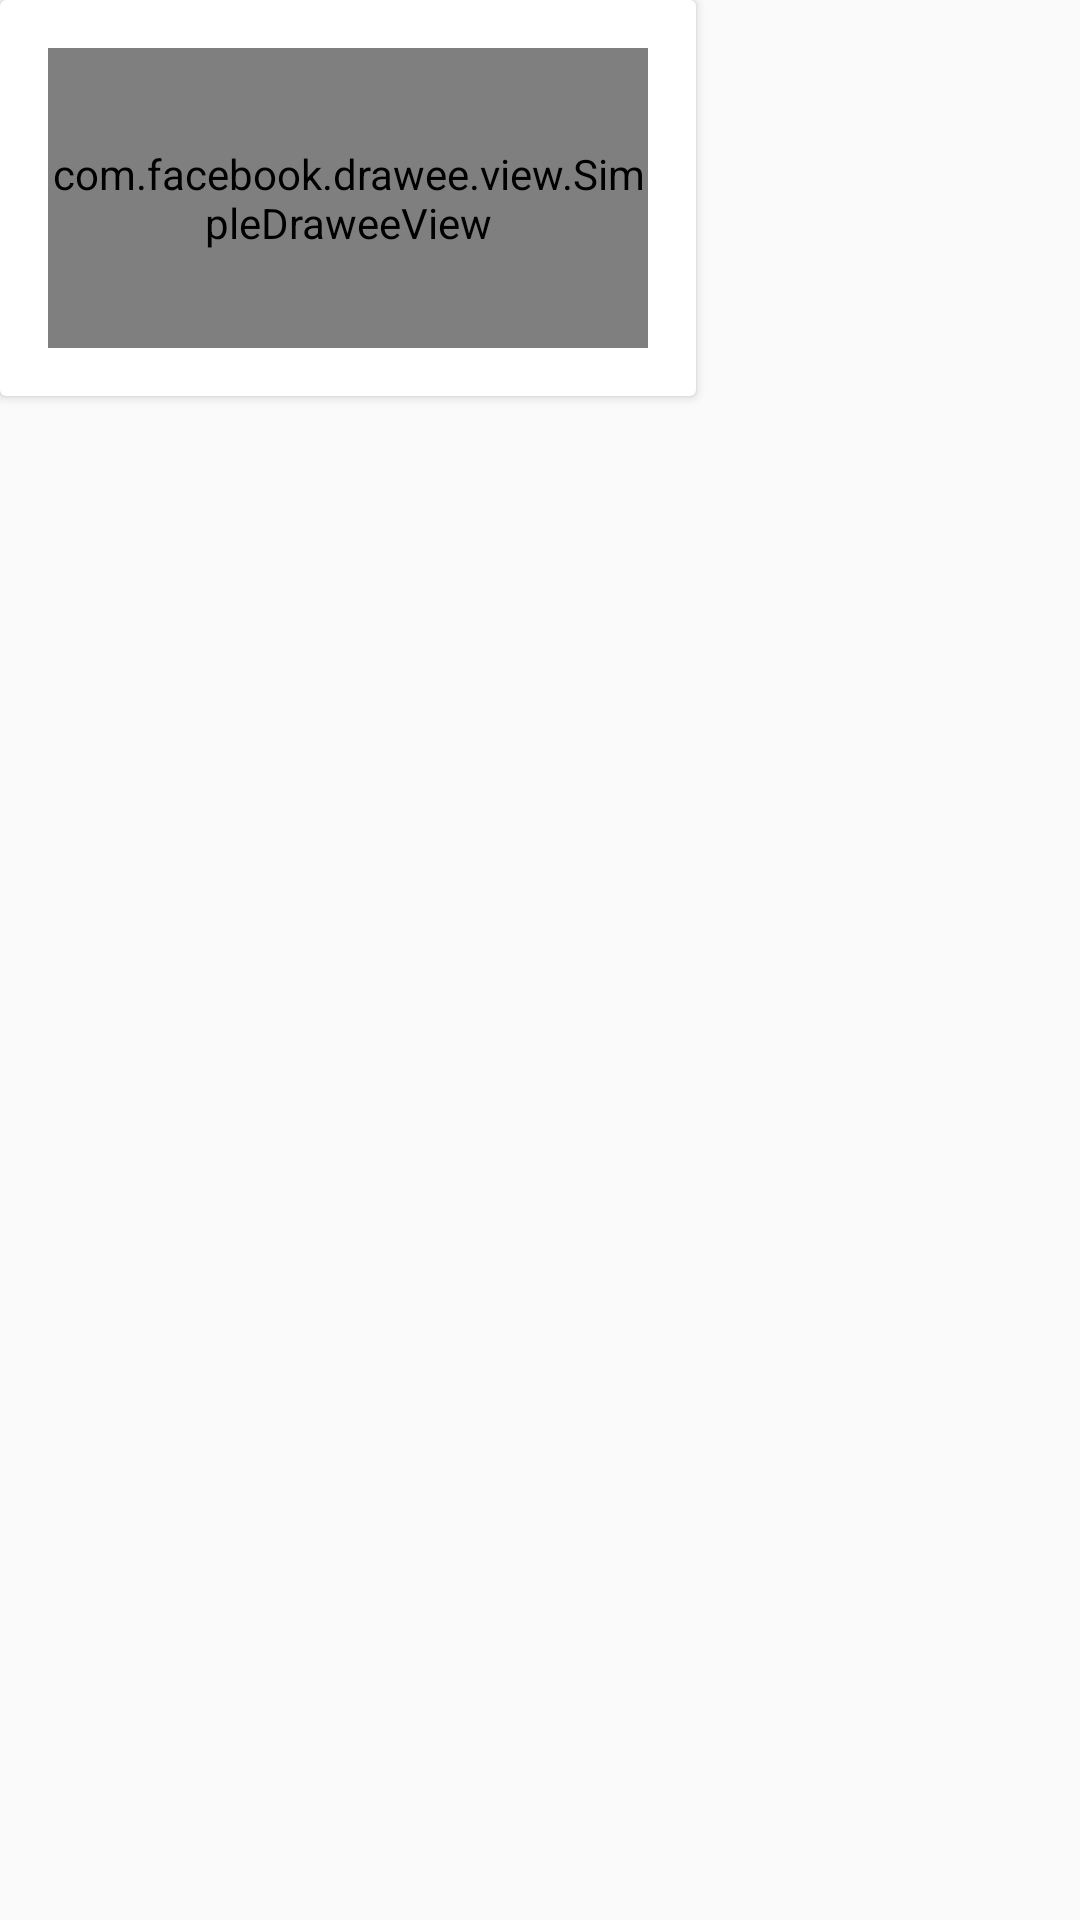

Write the Android layout XML for this screen, with the resource values it uses.
<!-- AndroidManifest.xml: application theme AppTheme -->
<!-- res/layout/chat_msg_img.xml -->
<?xml version="1.0" encoding="utf-8"?>
<LinearLayout xmlns:android="http://schemas.android.com/apk/res/android"
    xmlns:app="http://schemas.android.com/apk/res-auto"
    android:orientation="vertical" android:layout_width="match_parent"
    android:layout_marginBottom="16dp"

    android:layout_height="wrap_content">
    <android.support.v7.widget.CardView
        android:layout_width="wrap_content"
        android:layout_height="wrap_content">
        <LinearLayout
            android:layout_width="wrap_content"
            android:orientation="vertical"
            android:padding="16dp"
            android:layout_height="wrap_content">
            <com.facebook.drawee.view.SimpleDraweeView
                android:id="@+id/chat_msg_img"
                android:layout_width="200dp"
                android:layout_height="100dp" />
            <include layout="@layout/chat_msg_incl_time"/>
        </LinearLayout>
    </android.support.v7.widget.CardView>
</LinearLayout>
<!-- res/layout/chat_msg_incl_time.xml (included above) -->
<?xml version="1.0" encoding="utf-8"?>
<TextView xmlns:android="http://schemas.android.com/apk/res/android"
    android:id="@+id/rec_chat_list_time"
    android:layout_width="wrap_content"
    android:layout_height="wrap_content"
    android:orientation="vertical"
    android:textAlignment="textEnd"
    android:visibility="gone"
    android:layout_marginTop="16dp"
    android:text="2017-4-20 12:38" />
<!-- resources referenced by this layout -->
<resources>
  <style name="AppTheme" parent="Theme.AppCompat.Light.DarkActionBar">
          
          <item name="colorPrimary">@color/colorPrimary</item>
          <item name="colorPrimaryDark">@color/colorPrimaryDark</item>
          <item name="colorAccent">@color/colorAccent</item>
      </style>
  <!-- not gathered from this repository: default colours our renderer supplied (Android Studio template values) -->
  <color name="colorPrimary">#FF6200EE</color>
  <color name="colorPrimaryDark">#FF3700B3</color>
  <color name="colorAccent">#FF03DAC5</color>
</resources>
